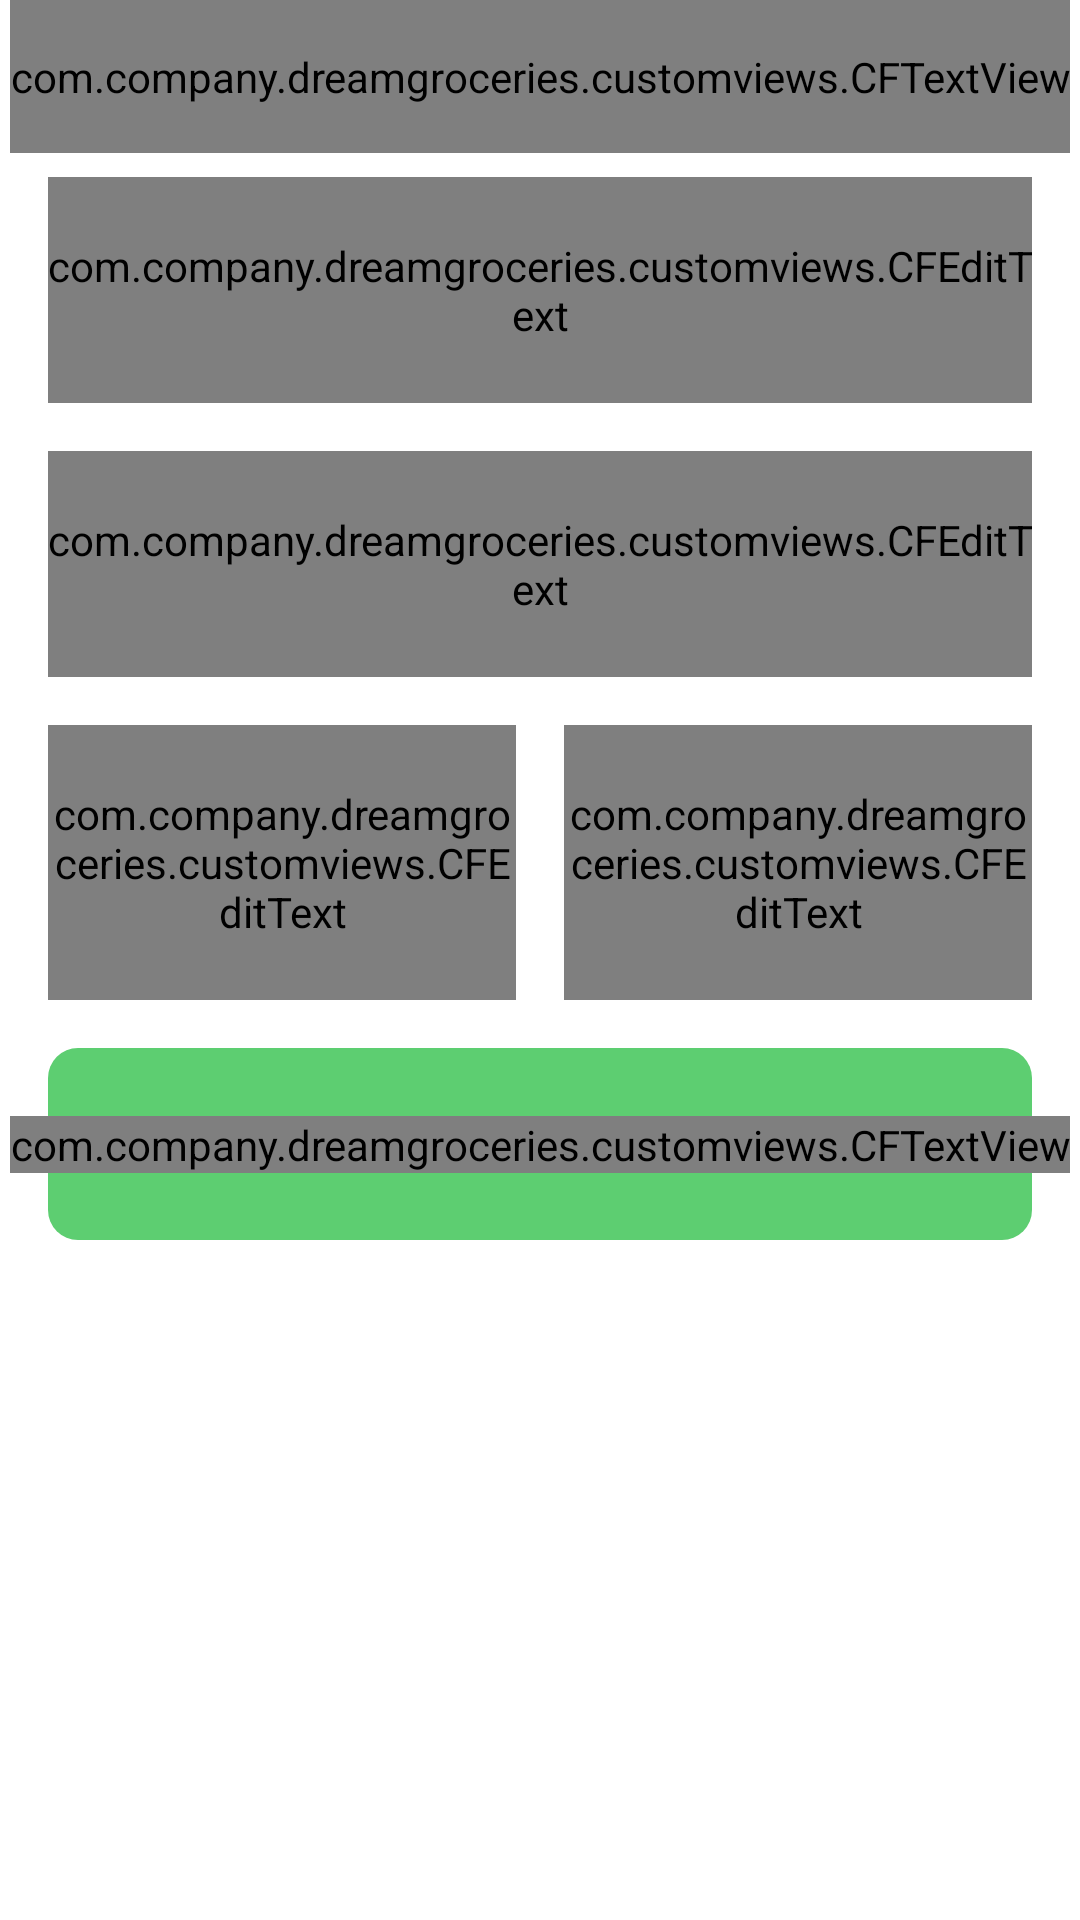

Android layout source for this screen:
<!-- AndroidManifest.xml: application theme AppTheme -->
<!-- res/layout/fragment_make_payment.xml -->
<?xml version="1.0" encoding="utf-8"?>
<androidx.constraintlayout.widget.ConstraintLayout xmlns:android="http://schemas.android.com/apk/res/android"
    xmlns:app="http://schemas.android.com/apk/res-auto"
    xmlns:tools="http://schemas.android.com/tools"
    android:layout_width="match_parent"
    android:layout_height="match_parent"
    tools:context=".addorder.fragments.MakePaymentFragment">


    <ImageView
        android:id="@+id/ivBack"
        android:layout_width="wrap_content"
        android:layout_height="wrap_content"
        android:padding="@dimen/dp_16"
        android:src="@drawable/ic_back"
        app:layout_constraintStart_toStartOf="parent"
        app:layout_constraintTop_toTopOf="parent" />

    <com.company.dreamgroceries.customviews.CFTextView
        android:id="@+id/tvTitle"
        android:layout_width="wrap_content"
        android:layout_height="wrap_content"
        android:paddingTop="@dimen/dp_16"
        android:paddingBottom="@dimen/dp_16"
        android:text="@string/enter_your_card_details"
        android:textColor="@color/textColor"
        android:textSize="@dimen/txt_18"
        app:layout_constraintEnd_toEndOf="parent"
        app:layout_constraintStart_toStartOf="parent"
        app:layout_constraintTop_toTopOf="parent" />


    <LinearLayout
        android:id="@+id/llCardDetails"
        android:layout_width="match_parent"
        android:layout_height="wrap_content"
        android:orientation="vertical"
        app:layout_constraintStart_toStartOf="parent"
        app:layout_constraintTop_toBottomOf="@id/tvTitle">

        <com.google.android.material.textfield.TextInputLayout
            android:id="@+id/tiCardNo"
            style="@style/Widget.MaterialComponents.TextInputLayout.OutlinedBox"
            android:layout_width="match_parent"
            android:layout_height="wrap_content"
            android:layout_marginStart="@dimen/dp_16"
            android:layout_marginTop="@dimen/dp_8"
            android:layout_marginEnd="@dimen/dp_16"
            android:hint="@string/your_card_number"
            android:textColorHint="@color/colorAccent"
            app:boxStrokeColor="@color/colorPrimary"
            app:layout_constraintStart_toStartOf="parent"
            app:layout_constraintTop_toBottomOf="@id/guideHor2">

            <com.company.dreamgroceries.customviews.CFEditText
                android:id="@+id/edtCardNo"
                style="@style/input_view"
                android:layout_width="match_parent"
                android:layout_height="wrap_content"
                android:inputType="number"
                android:maxLength="16"
                android:textColor="@color/textColor" />
        </com.google.android.material.textfield.TextInputLayout>

        <com.google.android.material.textfield.TextInputLayout
            android:id="@+id/tiNameCard"
            style="@style/Widget.MaterialComponents.TextInputLayout.OutlinedBox"
            android:layout_width="match_parent"
            android:layout_height="wrap_content"
            android:layout_marginStart="@dimen/dp_16"
            android:layout_marginTop="@dimen/dp_16"
            android:layout_marginEnd="@dimen/dp_16"
            android:hint="@string/name_on_card"
            android:textColorHint="@color/colorAccent"
            app:boxStrokeColor="@color/colorPrimary"
            app:layout_constraintStart_toStartOf="parent"
            app:layout_constraintTop_toBottomOf="@id/guideHor2">

            <com.company.dreamgroceries.customviews.CFEditText
                android:id="@+id/edtNameCard"
                style="@style/input_view"
                android:layout_width="match_parent"
                android:layout_height="wrap_content"
                android:inputType="textPersonName"
                android:textColor="@color/textColor" />
        </com.google.android.material.textfield.TextInputLayout>

        <LinearLayout
            android:layout_width="match_parent"
            android:layout_height="wrap_content"
            android:orientation="horizontal">

            <com.google.android.material.textfield.TextInputLayout
                android:id="@+id/tiExp"
                style="@style/Widget.MaterialComponents.TextInputLayout.OutlinedBox"
                android:layout_width="0dp"
                android:layout_height="wrap_content"
                android:layout_marginStart="@dimen/dp_16"
                android:layout_marginTop="@dimen/dp_16"
                android:layout_marginEnd="@dimen/dp_8"
                android:layout_weight="1"
                android:hint="@string/exp_date"
                android:textColorHint="@color/colorAccent"
                app:boxStrokeColor="@color/colorPrimary"
                app:layout_constraintStart_toStartOf="parent"
                app:layout_constraintTop_toBottomOf="@id/guideHor2">

                <com.company.dreamgroceries.customviews.CFEditText
                    android:id="@+id/edtExp"
                    style="@style/input_view"
                    android:layout_width="match_parent"
                    android:layout_height="wrap_content"
                    android:inputType="number"
                    android:maxLength="4"
                    android:textColor="@color/textColor" />
            </com.google.android.material.textfield.TextInputLayout>

            <com.google.android.material.textfield.TextInputLayout
                android:id="@+id/tiCVV"
                style="@style/Widget.MaterialComponents.TextInputLayout.OutlinedBox"
                android:layout_width="0dp"
                android:layout_height="wrap_content"
                android:layout_marginStart="@dimen/dp_8"
                android:layout_marginTop="@dimen/dp_16"
                android:layout_marginEnd="@dimen/dp_16"
                android:layout_weight="1"
                android:hint="@string/cvv"
                android:textColorHint="@color/colorAccent"
                app:boxStrokeColor="@color/colorPrimary"
                app:layout_constraintStart_toStartOf="parent"
                app:layout_constraintTop_toBottomOf="@id/guideHor2">

                <com.company.dreamgroceries.customviews.CFEditText
                    android:id="@+id/edtCVV"
                    style="@style/input_view"
                    android:layout_width="match_parent"
                    android:layout_height="wrap_content"
                    android:inputType="number"
                    android:maxLength="3"
                    android:textColor="@color/textColor" />
            </com.google.android.material.textfield.TextInputLayout>


        </LinearLayout>

    </LinearLayout>


    <View
        android:id="@+id/viewPay"
        android:layout_width="match_parent"
        android:layout_height="@dimen/btn_hgt"
        android:layout_marginStart="@dimen/dp_16"
        android:layout_marginTop="@dimen/dp_16"
        android:layout_marginEnd="@dimen/dp_16"
        android:layout_marginBottom="@dimen/dp_16"
        android:background="@drawable/btn_grn_bg"
        app:layout_constraintStart_toStartOf="parent"
        app:layout_constraintTop_toBottomOf="@id/llCardDetails" />

    <com.company.dreamgroceries.customviews.CFTextView

        android:layout_width="wrap_content"
        android:layout_height="wrap_content"
        android:text="@string/finalize_place_order"
        android:textAllCaps="false"
        android:textColor="@color/white"
        android:textSize="@dimen/txt_btn"
        app:layout_constraintBottom_toBottomOf="@id/viewPay"
        app:layout_constraintEnd_toEndOf="@id/viewPay"
        app:layout_constraintStart_toStartOf="@id/viewPay"
        app:layout_constraintTop_toTopOf="@id/viewPay" />

    <ProgressBar
        android:id="@+id/progressBar"
        style="?android:attr/progressBarStyle"
        android:layout_width="wrap_content"
        android:layout_height="wrap_content"
        android:visibility="gone"
        app:layout_constraintBottom_toBottomOf="parent"
        app:layout_constraintEnd_toEndOf="parent"
        app:layout_constraintStart_toStartOf="parent"
        app:layout_constraintTop_toTopOf="parent" />


</androidx.constraintlayout.widget.ConstraintLayout>
<!-- resources referenced by this layout -->
<resources>
  <color name="colorAccent">#6788a9</color>
  <color name="colorPrimary">#5dce71</color>
  <color name="textColor">#213a5a</color>
  <color name="white">#FFFFFF</color>
  <dimen name="btn_hgt">64dp</dimen>
  <dimen name="dp_16">16dp</dimen>
  <dimen name="dp_8">8dp</dimen>
  <dimen name="txt_18">18sp</dimen>
  <dimen name="txt_btn">16sp</dimen>
  <!-- drawable btn_grn_bg (drawable) -->
  <?xml version="1.0" encoding="utf-8"?>
  <shape xmlns:android="http://schemas.android.com/apk/res/android" android:shape="rectangle">
      <solid android:color="@color/colorPrimary"></solid>
      <corners android:radius="@dimen/dp_10"></corners>
  
  </shape>
  <!-- drawable ic_back: png bitmap (drawable-xxxhdpi, 1104 bytes) -->
  <string name="cvv">CVV</string>
  <string name="enter_your_card_details">Enter your card details</string>
  <string name="exp_date">Expiry date</string>
  <string name="finalize_place_order">Finalize Payment &amp; Place Order</string>
  <string name="name_on_card">Name on card</string>
  <string name="your_card_number">Your Card Number</string>
  <style name="input_view" parent="Widget.AppCompat.EditText">
          <item name="android:paddingTop">@dimen/input_padding</item>
          <item name="android:paddingBottom">@dimen/input_padding</item>
          <item name="android:textSize">@dimen/txt_14</item>
      </style>
  <style name="AppTheme" parent="Theme.MaterialComponents.Light.NoActionBar">
          
          <item name="android:windowLightStatusBar">true</item>
          <item name="colorPrimary">@color/colorPrimary</item>
          <item name="colorPrimaryDark">@color/colorPrimaryDark</item>
          <item name="colorAccent">@color/colorAccent</item>
          <item name="android:statusBarColor">@color/statusbarBg</item>
      </style>
  <dimen name="dp_10">10dp</dimen>
  <dimen name="input_padding">20dp</dimen>
  <dimen name="txt_14">14sp</dimen>
  <color name="colorPrimaryDark">#5dce71</color>
  <color name="statusbarBg">#FFFFFF</color>
</resources>
